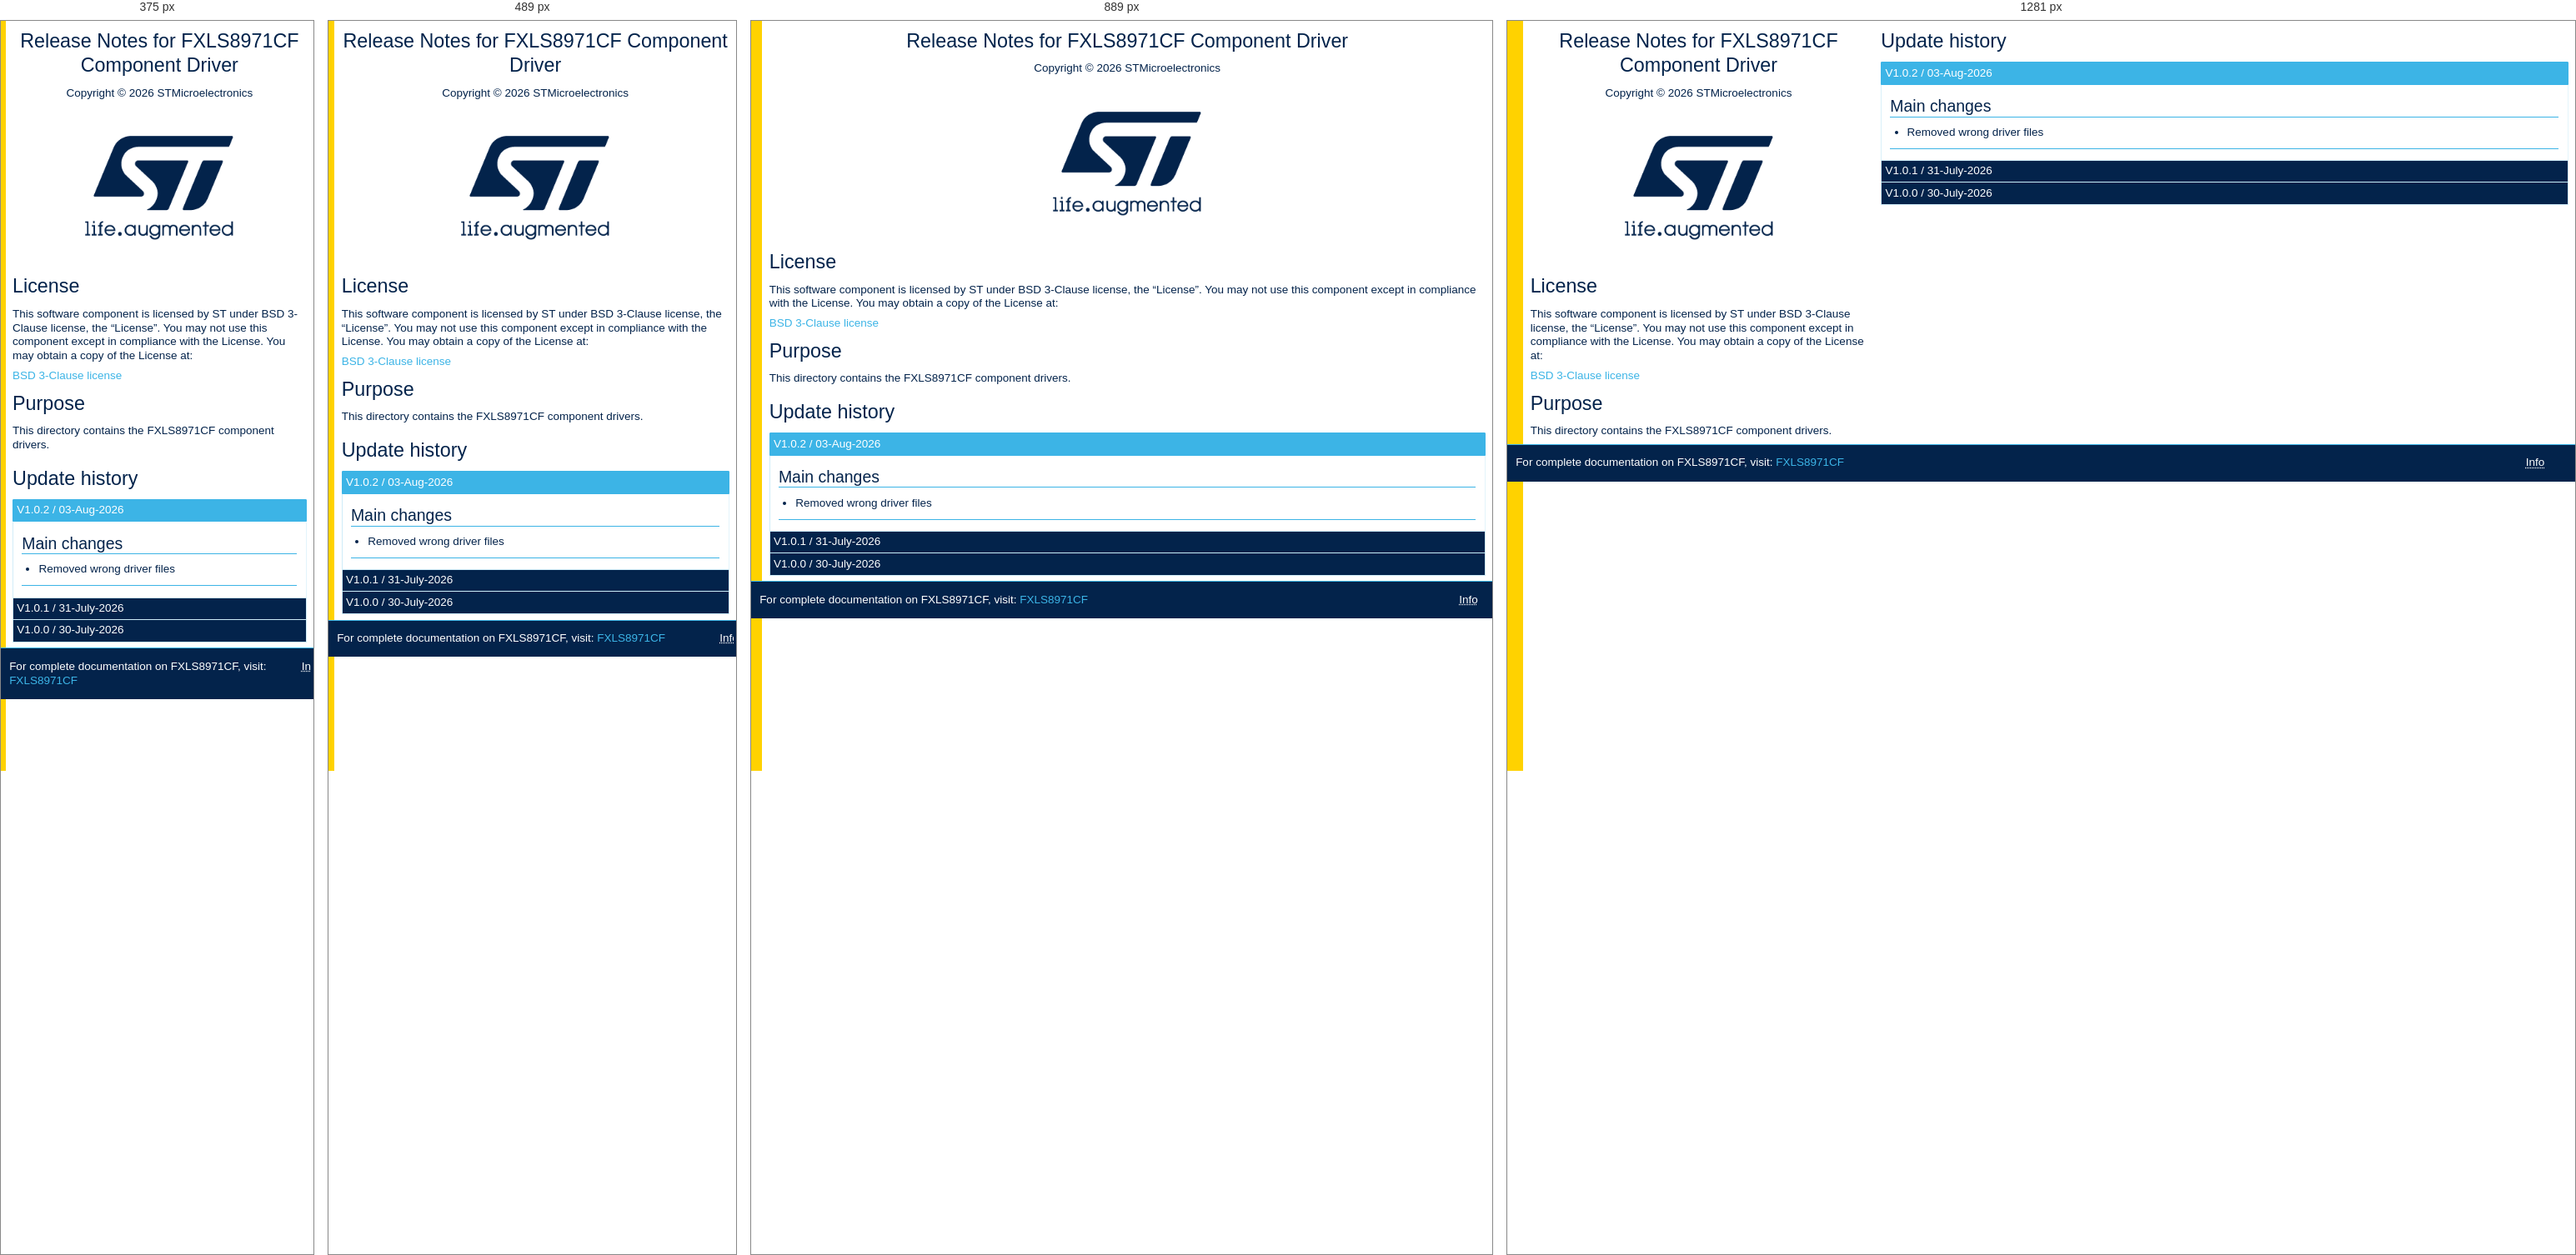
Rendered at 375 px, 489 px, 889 px and 1281 px, left to right.

<!-- file: Release_Notes.html -->
<!DOCTYPE html>
<html xmlns="http://www.w3.org/1999/xhtml" lang="en" xml:lang="en">
<head>
  <meta charset="utf-8" />
  <meta name="generator" content="pandoc" />
  <meta name="viewport" content="width=device-width, initial-scale=1.0, user-scalable=yes" />
  <title>Release Notes for FXLS8971CF Component</title>
  <style>
    code{white-space: pre-wrap;}
    span.smallcaps{font-variant: small-caps;}
    div.columns{display: flex; gap: min(4vw, 1.5em);}
    div.column{flex: auto; overflow-x: auto;}
    div.hanging-indent{margin-left: 1.5em; text-indent: -1.5em;}
    /* The extra [class] is a hack that increases specificity enough to
       override a similar rule in reveal.js */
    ul.task-list[class]{list-style: none;}
    ul.task-list li input[type="checkbox"] {
      font-size: inherit;
      width: 0.8em;
      margin: 0 0.8em 0.2em -1.6em;
      vertical-align: middle;
    }
    .display.math{display: block; text-align: center; margin: 0.5rem auto;}
  </style>
  <link rel="stylesheet" href="_htmresc/mini-st_2020.css" />
  <link rel="icon" type="image/x-icon" href="_htmresc/favicon.png" />
</head>
<body>
<div class="row">
<div class="col-sm-12 col-lg-4">
<center>
<h1 id="release-notes-for-fxls8971cf-component-driver">Release Notes for
FXLS8971CF Component Driver</h1>
<p>Copyright © 2026 STMicroelectronics<br />
</p>
<a href="https://www.st.com" class="logo"><img
src="_htmresc/st_logo_2020.png" alt="ST logo" /></a>
</center>
<h1 id="license">License</h1>
<p>This software component is licensed by ST under BSD 3-Clause license,
the “License”. You may not use this component except in compliance with
the License. You may obtain a copy of the License at:</p>
<p><a href="https://opensource.org/licenses/BSD-3-Clause">BSD 3-Clause
license</a></p>
<h1 id="purpose">Purpose</h1>
<p>This directory contains the FXLS8971CF component drivers.</p>
</div>
<section id="update-history" class="col-sm-12 col-lg-8">
<h1>Update history</h1>
<div class="collapse">
<input type="checkbox" id="collapse-section3" checked aria-hidden="true">
<label for="collapse-section3" aria-hidden="true">V1.0.2 /
03-Aug-2026</label>
<div>
<h2 id="main-changes">Main changes</h2>
<ul>
<li>Removed wrong driver files</li>
</ul>
<h2 id="section"></h2>
</div>
<input type="checkbox" id="collapse-section2" aria-hidden="true">
<label for="collapse-section2" aria-hidden="true">V1.0.1 /
31-July-2026</label>
<div>
<h2 id="main-changes-1">Main changes</h2>
<ul>
<li>Fix switch case in wake_odr_get API</li>
</ul>
<h2 id="section-1"></h2>
</div>
<input type="checkbox" id="collapse-section1" aria-hidden="true">
<label for="collapse-section1" aria-hidden="true">V1.0.0 /
30-July-2026</label>
<div>
<h2 id="main-changes-2">Main changes</h2>
<h3 id="first-release">First release</h3>
<ul>
<li>First official release of FXLS8971CF platform independent
driver.</li>
</ul>
<h2 id="section-2"></h2>
</div>
</div>
</section>
</div>
<footer class="sticky">
<div class="columns">
<div class="column" style="width:95%;">
<p>For complete documentation on FXLS8971CF, visit: <a
href="https://www.st.com/en/mems-and-sensors/FXLS8971CF.html">FXLS8971CF</a></p>
</div><div class="column" style="width:5%;">
<p><abbr title="Based on template cx566953 version 2.0">Info</abbr></p>
</div>
</div>
</footer>
</body>
</html>


/* @media block from mini-st_2020.css */
@media screen and (min-width: 500px) {
  .col-md,
  [class^='col-md-'],
  [class^='col-md-offset-'],
  .row[class*='cols-md-'] > * {
    box-sizing: border-box;
    flex: 0 0 auto;
    padding: 0 calc(var(--universal-padding) / 2); }

  .col-md,
  .row.cols-md > * {
    max-width: 100%;
    flex-grow: 1;
    flex-basis: 0; }

  .col-md-1,
  .row.cols-md-1 > * {
    max-width: 8.3333333333%;
    flex-basis: 8.3333333333%; }

  .col-md-offset-0 {
    margin-left: 0; }

  .col-md-2,
  .row.cols-md-2 > * {
    max-width: 16.6666666667%;
    flex-basis: 16.6666666667%; }

  .col-md-offset-1 {
    margin-left: 8.3333333333%; }

  .col-md-3,
  .row.cols-md-3 > * {
    max-width: 25%;
    flex-basis: 25%; }

  .col-md-offset-2 {
    margin-left: 16.6666666667%; }

  .col-md-4,
  .row.cols-md-4 > * {
    max-width: 33.3333333333%;
    flex-basis: 33.3333333333%; }

  .col-md-offset-3 {
    margin-left: 25%; }

  .col-md-5,
  .row.cols-md-5 > * {
    max-width: 41.6666666667%;
    flex-basis: 41.6666666667%; }

  .col-md-offset-4 {
    margin-left: 33.3333333333%; }

  .col-md-6,
  .row.cols-md-6 > * {
    max-width: 50%;
    flex-basis: 50%; }

  .col-md-offset-5 {
    margin-left: 41.6666666667%; }

  .col-md-7,
  .row.cols-md-7 > * {
    max-width: 58.3333333333%;
    flex-basis: 58.3333333333%; }

  .col-md-offset-6 {
    margin-left: 50%; }

  .col-md-8,
  .row.cols-md-8 > * {
    max-width: 66.6666666667%;
    flex-basis: 66.6666666667%; }

  .col-md-offset-7 {
    margin-left: 58.3333333333%; }

  .col-md-9,
  .row.cols-md-9 > * {
    max-width: 75%;
    flex-basis: 75%; }

  .col-md-offset-8 {
    margin-left: 66.6666666667%; }

  .col-md-10,
  .row.cols-md-10 > * {
    max-width: 83.3333333333%;
    flex-basis: 83.3333333333%; }

  .col-md-offset-9 {
    margin-left: 75%; }

  .col-md-11,
  .row.cols-md-11 > * {
    max-width: 91.6666666667%;
    flex-basis: 91.6666666667%; }

  .col-md-offset-10 {
    margin-left: 83.3333333333%; }

  .col-md-12,
  .row.cols-md-12 > * {
    max-width: 100%;
    flex-basis: 100%; }

  .col-md-offset-11 {
    margin-left: 91.6666666667%; }

  .col-md-normal {
    order: initial; }

  .col-md-first {
    order: -999; }

  .col-md-last {
    order: 999; } }

/* @media block from mini-st_2020.css */
@media screen and (min-width: 1280px) {
  .col-lg,
  [class^='col-lg-'],
  [class^='col-lg-offset-'],
  .row[class*='cols-lg-'] > * {
    box-sizing: border-box;
    flex: 0 0 auto;
    padding: 0 calc(var(--universal-padding) / 2); }

  .col-lg,
  .row.cols-lg > * {
    max-width: 100%;
    flex-grow: 1;
    flex-basis: 0; }

  .col-lg-1,
  .row.cols-lg-1 > * {
    max-width: 8.3333333333%;
    flex-basis: 8.3333333333%; }

  .col-lg-offset-0 {
    margin-left: 0; }

  .col-lg-2,
  .row.cols-lg-2 > * {
    max-width: 16.6666666667%;
    flex-basis: 16.6666666667%; }

  .col-lg-offset-1 {
    margin-left: 8.3333333333%; }

  .col-lg-3,
  .row.cols-lg-3 > * {
    max-width: 25%;
    flex-basis: 25%; }

  .col-lg-offset-2 {
    margin-left: 16.6666666667%; }

  .col-lg-4,
  .row.cols-lg-4 > * {
    max-width: 33.3333333333%;
    flex-basis: 33.3333333333%; }

  .col-lg-offset-3 {
    margin-left: 25%; }

  .col-lg-5,
  .row.cols-lg-5 > * {
    max-width: 41.6666666667%;
    flex-basis: 41.6666666667%; }

  .col-lg-offset-4 {
    margin-left: 33.3333333333%; }

  .col-lg-6,
  .row.cols-lg-6 > * {
    max-width: 50%;
    flex-basis: 50%; }

  .col-lg-offset-5 {
    margin-left: 41.6666666667%; }

  .col-lg-7,
  .row.cols-lg-7 > * {
    max-width: 58.3333333333%;
    flex-basis: 58.3333333333%; }

  .col-lg-offset-6 {
    margin-left: 50%; }

  .col-lg-8,
  .row.cols-lg-8 > * {
    max-width: 66.6666666667%;
    flex-basis: 66.6666666667%; }

  .col-lg-offset-7 {
    margin-left: 58.3333333333%; }

  .col-lg-9,
  .row.cols-lg-9 > * {
    max-width: 75%;
    flex-basis: 75%; }

  .col-lg-offset-8 {
    margin-left: 66.6666666667%; }

  .col-lg-10,
  .row.cols-lg-10 > * {
    max-width: 83.3333333333%;
    flex-basis: 83.3333333333%; }

  .col-lg-offset-9 {
    margin-left: 75%; }

  .col-lg-11,
  .row.cols-lg-11 > * {
    max-width: 91.6666666667%;
    flex-basis: 91.6666666667%; }

  .col-lg-offset-10 {
    margin-left: 83.3333333333%; }

  .col-lg-12,
  .row.cols-lg-12 > * {
    max-width: 100%;
    flex-basis: 100%; }

  .col-lg-offset-11 {
    margin-left: 91.6666666667%; }

  .col-lg-normal {
    order: initial; }

  .col-lg-first {
    order: -999; }

  .col-lg-last {
    order: 999; } }

/* @media block from mini-st_2020.css */
@media screen and (min-width: 320px) {
    .card {
      max-width: 320px; } }

/* @media block from mini-st_2020.css */
@media screen and (min-width: 240px) {
  .card.small {
    max-width: 240px; } }

/* @media block from mini-st_2020.css */
@media screen and (min-width: 480px) {
  .card.large {
    max-width: 480px; } }

/* @media block from mini-st_2020.css */
@media screen and (max-width: 499px) {
      .input-group.fluid {
        align-items: stretch;
        flex-direction: column; } }

/* @media block from mini-st_2020.css */
@media screen and (max-width: 499px) {
    .button-group {
      flex-direction: column; }
      .button-group > :not(:first-child) {
        border: 0;
        border-top: 0.0714285714rem solid var(--button-group-border-color); } }

/* @media block from mini-st_2020.css */
@media screen and (min-width: 500px) {
  .drawer-toggle:not(.persistent) {
    display: none; } }

/* @media block from mini-st_2020.css */
@media screen and (max-width: 320px) {
      [type="checkbox"].drawer + * {
        width: 100%; } }

/* @media block from mini-st_2020.css */
@media screen and (min-width: 500px) {
    [type="checkbox"].drawer:not(.persistent) + * {
      position: static;
      height: 100%;
      z-index: 1100; }
      [type="checkbox"].drawer:not(.persistent) + * .drawer-close {
        display: none; } }

/* @media block from mini-st_2020.css */
@media screen and (max-width: 499px) {
  table, table.horizontal {
    border-collapse: collapse;
    border: 0;
    width: 100%;
    display: table; }
    table thead, table th, table.horizontal thead, table.horizontal th {
      border: 0;
      height: 1px;
      width: 1px;
      margin: -1px;
      overflow: hidden;
      padding: 0;
      position: absolute;
      clip: rect(0 0 0 0);
      -webkit-clip-path: inset(100%);
      clip-path: inset(100%); }
    table tbody, table.horizontal tbody {
      border: 0;
      display: table-row-group; }
    table tr, table.horizontal tr {
      display: block;
      border: 0.0714285714rem solid var(--table-border-color);
      border-radius: var(--universal-border-radius);
      background: #ffffff;
      padding: var(--universal-padding);
      margin: var(--universal-margin);
      margin-bottom: calc(1 * var(--universal-margin)); }
    table th, table td, table.horizontal th, table.horizontal td {
      width: auto; }
    table td, table.horizontal td {
      display: block;
      border: 0;
      text-align: right; }
    table td:before, table.horizontal td:before {
      content: attr(data-label);
      float: left;
      font-weight: 600; }
    table th:first-child, table td:first-child, table.horizontal th:first-child, table.horizontal td:first-child {
      border-top: 0; }
    table tbody tr:last-child td, table.horizontal tbody tr:last-child td {
      border-right: 0; } }

/* @media block from mini-st_2020.css */
@media screen and (max-width: 500px) {
  table tr:nth-of-type(2n) {
    background: var(--table-body-alt-back-color); } }

/* @media block from mini-st_2020.css */
@media screen and (max-width: 500px) {
  table.hoverable tr:hover, table.hoverable tr:hover > td, table.hoverable tr:focus, table.hoverable tr:focus > td {
    background: var(--table-body-hover-back-color); } }

/* @media block from mini-st_2020.css */
@media screen and (min-width: 500px) {
    .responsive-margin {
      margin: calc(var(--universal-margin) / 2) !important; } }

/* @media block from mini-st_2020.css */
@media screen and (min-width: 1280px) {
    .responsive-margin {
      margin: var(--universal-margin) !important; } }

/* @media block from mini-st_2020.css */
@media screen and (min-width: 500px) {
    .responsive-padding {
      padding: calc(var(--universal-padding) / 2) !important; } }

/* @media block from mini-st_2020.css */
@media screen and (min-width: 1280px) {
    .responsive-padding {
      padding: var(--universal-padding) !important; } }

/* @media block from mini-st_2020.css */
@media screen and (max-width: 499px) {
  .hidden-sm {
    display: none !important; } }

/* @media block from mini-st_2020.css */
@media screen and (min-width: 500px) and (max-width: 1279px) {
  .hidden-md {
    display: none !important; } }

/* @media block from mini-st_2020.css */
@media screen and (min-width: 1280px) {
  .hidden-lg {
    display: none !important; } }

/* @media block from mini-st_2020.css */
@media screen and (max-width: 499px) {
  .visually-hidden-sm {
    position: absolute !important;
    width: 1px !important;
    height: 1px !important;
    margin: -1px !important;
    border: 0 !important;
    padding: 0 !important;
    clip: rect(0 0 0 0) !important;
    -webkit-clip-path: inset(100%) !important;
    clip-path: inset(100%) !important;
    overflow: hidden !important; } }

/* @media block from mini-st_2020.css */
@media screen and (min-width: 500px) and (max-width: 1279px) {
  .visually-hidden-md {
    position: absolute !important;
    width: 1px !important;
    height: 1px !important;
    margin: -1px !important;
    border: 0 !important;
    padding: 0 !important;
    clip: rect(0 0 0 0) !important;
    -webkit-clip-path: inset(100%) !important;
    clip-path: inset(100%) !important;
    overflow: hidden !important; } }

/* @media block from mini-st_2020.css */
@media screen and (min-width: 1280px) {
  .visually-hidden-lg {
    position: absolute !important;
    width: 1px !important;
    height: 1px !important;
    margin: -1px !important;
    border: 0 !important;
    padding: 0 !important;
    clip: rect(0 0 0 0) !important;
    -webkit-clip-path: inset(100%) !important;
    clip-path: inset(100%) !important;
    overflow: hidden !important; } }